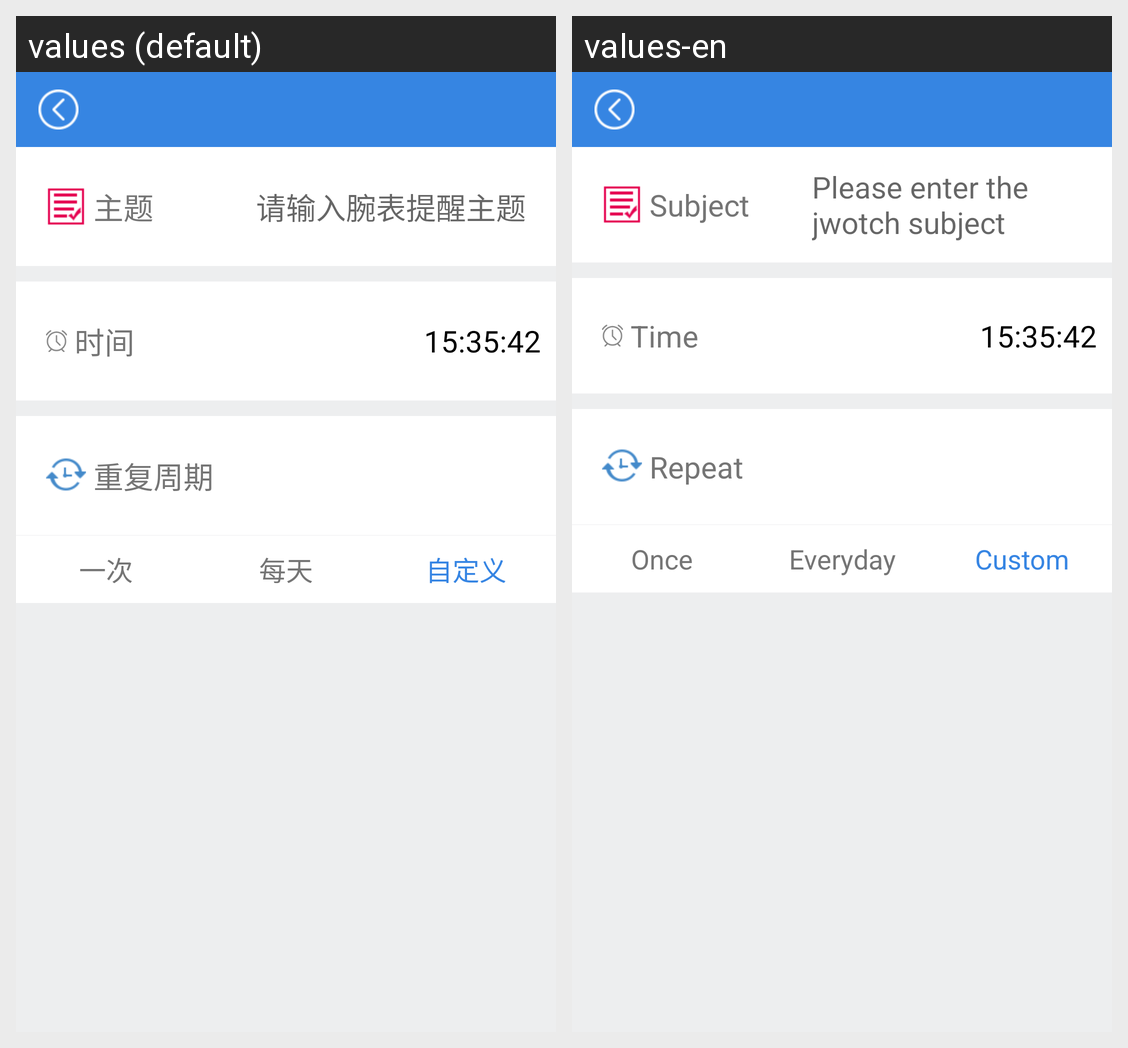

Locale-by-locale string values for the Android screen shown in this grid:
Android screen res/layout/activity_tools_jwotch_remind_set.xml rendered under 2 locales, left to right: values (default), values-en. Device: Nexus 5 (rendered at 1080×1920; each locale shown at half size, 540×960, under a caption strip naming it); theme Theme.AppCompat.Light.
Strings drawn on this screen, with the default value and each locale's value (text and hints the layout hard-codes, and strings that could not be matched under every locale, appear in the picture but are not listed):

jwotch_remind_theme
  values: 主题
  values-en: Subject

remind_theme
  values: 请输入腕表提醒主题
  values-en: Please enter the jwotch subject

time
  values: 时间
  values-en: Time

jwotch_remind_cycle
  values: 重复周期
  values-en: Repeat

cycle_one
  values: 一次
  values-en: Once

cycle_day
  values: 每天
  values-en: Everyday

cycle_self
  values: 自定义
  values-en: Custom
